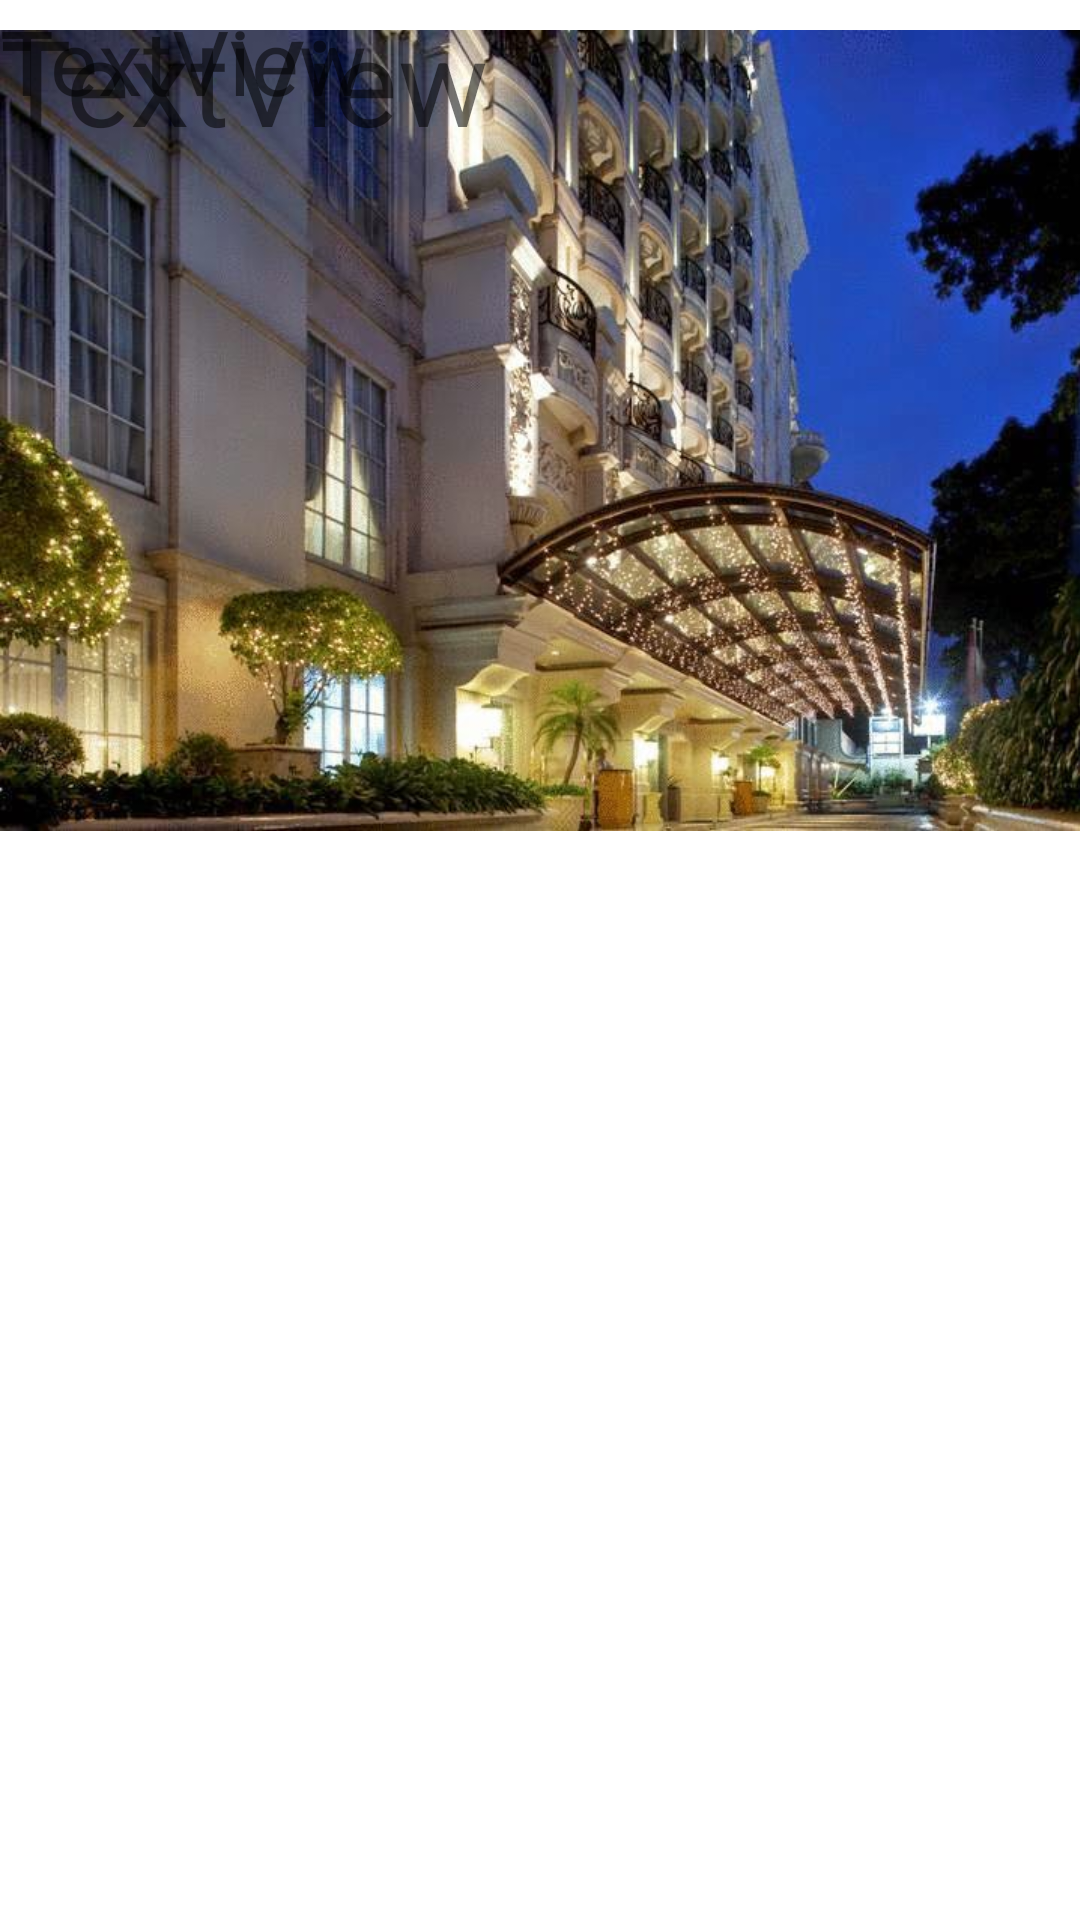

Layout XML and referenced resources for this Android screen:
<!-- AndroidManifest.xml: application theme Theme.UTS_Booking_Hoote -->
<!-- res/layout/activity_second.xml -->
<?xml version="1.0" encoding="utf-8"?>
<androidx.constraintlayout.widget.ConstraintLayout xmlns:android="http://schemas.android.com/apk/res/android"
    xmlns:app="http://schemas.android.com/apk/res-auto"
    xmlns:tools="http://schemas.android.com/tools"
    android:layout_width="match_parent"
    android:layout_height="match_parent"
    tools:context=".second_activity">

    <ImageView
        android:id="@+id/mainImageView"
        android:layout_width="401dp"
        android:layout_height="287dp"
        app:srcCompat="@drawable/ancol"
        tools:layout_editor_absoluteX="5dp"
        tools:layout_editor_absoluteY="0dp" />

    <TextView
        android:id="@+id/title"
        android:layout_width="wrap_content"
        android:layout_height="wrap_content"
        android:text="TextView"
        android:textSize="40sp"
        tools:layout_editor_absoluteX="91dp"
        tools:layout_editor_absoluteY="321dp" />

    <TextView
        android:id="@+id/harga"
        android:layout_width="wrap_content"
        android:layout_height="wrap_content"
        android:text="TextView"
        android:textSize="30sp"
        tools:layout_editor_absoluteX="122dp"
        tools:layout_editor_absoluteY="408dp" />
</androidx.constraintlayout.widget.ConstraintLayout>
<!-- resources referenced by this layout -->
<resources>
  <!-- drawable ancol: jpg bitmap (drawable, 93930 bytes) -->
  <style name="Theme.UTS_Booking_Hoote" parent="Theme.MaterialComponents.DayNight.DarkActionBar">
          
          <item name="colorPrimary">@color/purple_500</item>
          <item name="colorPrimaryVariant">@color/purple_700</item>
          <item name="colorOnPrimary">@color/white</item>
          
          <item name="colorSecondary">@color/teal_200</item>
          <item name="colorSecondaryVariant">@color/teal_700</item>
          <item name="colorOnSecondary">@color/black</item>
          
          <item name="android:statusBarColor" tools:targetApi="l">?attr/colorPrimaryVariant</item>
          
      </style>
  <!-- not gathered from this repository: default colours our renderer supplied (Android Studio template values) -->
  <color name="purple_500">#FF6200EE</color>
  <color name="purple_700">#FF3700B3</color>
  <color name="teal_200">#FF03DAC5</color>
  <color name="teal_700">#FF018786</color>
  <color name="black">#FF000000</color>
  <color name="white">#FFFFFFFF</color>
</resources>
